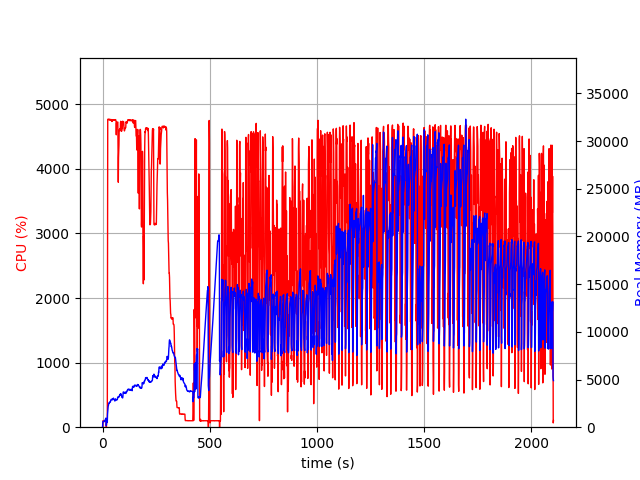

Values plotted in this chart, from the file beside it:
elapsed_time, nproc, cpu, mem_real, mem_virtual
4.2438507080078125e-05, 1, 0.0, 5.109, 7.652
1.006, 4, 0.0, 441.1, 4200
2.013, 4, 98.2, 620.9, 4414
3.022, 4, 100.1, 616.5, 4446
4.03, 4, 100.3, 611.4, 4446
5.038, 4, 99.1, 614.2, 4446
6.047, 4, 100.1, 620.6, 4446
7.055, 4, 99.1, 615.4, 4446
8.064, 4, 99.9, 580.4, 4446
9.075, 4, 99.9, 595.4, 4446
10.09, 4, 100.0, 653.7, 4494
11.1, 4, 98.9, 701.7, 4550
12.11, 4, 100.0, 763.7, 4626
13.12, 4, 99.9, 815.7, 4706
14.13, 4, 99.0, 871.7, 4802
15.14, 4, 100.0, 913.7, 4802
16.15, 4, 99.9, 956.5, 4802
17.16, 2, 0.0, 164.3, 177.6
18.17, 2, 0.0, 278.8, 3779
19.18, 2, 100.2, 509.6, 4733
20.19, 2, 99.3, 511.6, 4733
21.19, 2, 100.3, 513.6, 4733
22.2, 2, 99.4, 513.8, 4733
23.21, 2, 2389, 1328, 8847
24.23, 2, 4758, 1712, 9287
25.24, 2, 4769, 1917, 9526
26.26, 2, 4769, 2187, 9850
27.29, 2, 4763, 2266, 9970
28.32, 2, 4766, 2400, 10179
29.34, 2, 4767, 2500, 10340
30.37, 2, 4764, 2510, 10391
31.39, 2, 4761, 2589, 10586
32.42, 2, 4767, 2544, 10611
33.44, 2, 4759, 2632, 10775
34.47, 2, 4766, 2631, 10849
35.49, 2, 4760, 2637, 10894
36.52, 2, 4755, 2636, 10936
37.54, 2, 4757, 2781, 11085
38.57, 2, 4765, 2855, 11172
39.59, 2, 4763, 2876, 11190
40.62, 2, 4750, 2921, 11256
41.64, 2, 4749, 2921, 11330
42.66, 2, 4744, 2910, 11356
43.69, 2, 4734, 2907, 11412
44.71, 2, 4757, 2851, 11476
45.74, 2, 4758, 2960, 11560
46.76, 2, 4745, 2919, 11616
47.79, 2, 4751, 2929, 11681
48.81, 2, 4760, 3005, 11808
49.84, 2, 4752, 2989, 11836
50.86, 2, 4760, 3044, 11870
51.89, 2, 4756, 2994, 11880
52.91, 2, 4754, 2933, 11940
53.94, 2, 4762, 2894, 11940
54.96, 2, 4759, 2848, 11960
55.99, 2, 4762, 2848, 12040
57.01, 2, 4759, 2754, 12068
58.04, 2, 4760, 2754, 12102
59.06, 2, 4750, 2913, 12218
60.09, 2, 4761, 2975, 12266
... 2,009 more rows
